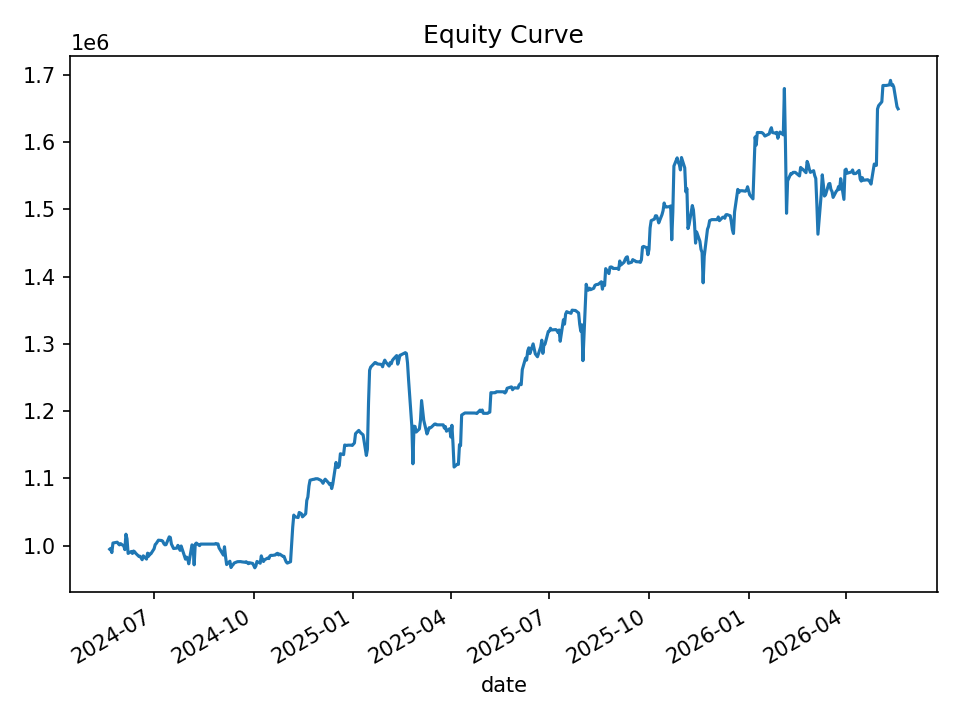

The table this chart was drawn from, first rows:
date, equity, cash_realized, open_positions, gross_exposure, exposure_pct
2024-05-21, 994684, 1000000, 2, 99749, 0.1003
2024-05-22, 996063, 1000000, 2, 99749, 0.1001
2024-05-23, 989717, 1000000, 6, 298043, 0.3011
2024-05-24, 1003928, 993951, 7, 348388, 0.347
2024-05-28, 1005167, 1002488, 4, 200486, 0.1995
2024-05-29, 1002760, 1005047, 2, 100467, 0.1002
2024-05-30, 1001169, 1005047, 5, 250632, 0.2503
2024-05-31, 1003052, 1001539, 5, 250378, 0.2496
2024-06-03, 999590, 1003669, 6, 300258, 0.3004
2024-06-04, 994106, 1003700, 8, 398766, 0.4011
2024-06-05, 1017054, 1001556, 15, 753509, 0.7409
2024-06-06, 1010162, 1003886, 15, 754396, 0.7468
2024-06-07, 988467, 992620, 11, 555100, 0.5616
2024-06-10, 991368, 993555, 3, 150219, 0.1515
2024-06-11, 988387, 988085, 2, 98768, 0.09993
2024-06-12, 992028, 989915, 2, 98940, 0.09974
2024-06-13, 990985, 989915, 3, 148525, 0.1499
2024-06-14, 988742, 991241, 3, 148497, 0.1502
2024-06-17, 983999, 991609, 4, 197392, 0.2006
2024-06-18, 984268, 987009, 7, 344363, 0.3499
2024-06-20, 979080, 980771, 10, 490145, 0.5006
2024-06-21, 984877, 978946, 12, 588016, 0.597
2024-06-24, 980028, 978946, 13, 637103, 0.6501
2024-06-25, 988844, 979178, 13, 639577, 0.6468
2024-06-26, 984357, 985738, 9, 443577, 0.4506
2024-06-27, 987701, 983541, 11, 542638, 0.5494
2024-06-28, 987799, 992192, 7, 345209, 0.3495
2024-07-01, 995385, 990687, 8, 395490, 0.3973
2024-07-02, 1001548, 986871, 6, 297347, 0.2969
2024-07-03, 1003250, 989452, 5, 248924, 0.2481
2024-07-05, 1008167, 1000281, 3, 150637, 0.1494
2024-07-08, 1007658, 1004421, 3, 150757, 0.1496
2024-07-09, 1006561, 1004421, 5, 251223, 0.2496
2024-07-10, 1003072, 1007737, 5, 251201, 0.2504
2024-07-11, 1001282, 1006777, 8, 400545, 0.4
2024-07-12, 1001478, 1000369, 9, 449845, 0.4492
2024-07-15, 1013087, 995644, 7, 349441, 0.3449
2024-07-16, 1012129, 1008784, 5, 250908, 0.2479
2024-07-17, 1002383, 1009195, 2, 101142, 0.1009
2024-07-18, 999225, 1009195, 5, 251125, 0.2513
2024-07-19, 995760, 1002253, 4, 199825, 0.2007
2024-07-22, 996372, 1002253, 5, 249741, 0.2507
2024-07-23, 1000459, 999847, 2, 99757, 0.09971
2024-07-24, 996509, 999629, 1, 49916, 0.05009
2024-07-25, 993051, 995166, 4, 198720, 0.2001
2024-07-26, 999506, 995166, 6, 299135, 0.2993
2024-07-29, 984543, 995166, 6, 299135, 0.3038
2024-07-30, 979938, 997185, 3, 149403, 0.1525
2024-07-31, 983012, 986288, 3, 147257, 0.1498
2024-08-01, 981215, 986288, 4, 196333, 0.2001
2024-08-02, 973036, 979501, 6, 293579, 0.3017
2024-08-05, 1001150, 968248, 17, 835953, 0.835
2024-08-06, 998586, 968963, 31, 1531108, 1.533
2024-08-07, 971482, 943451, 31, 1531091, 1.576
2024-08-08, 1002213, 986627, 22, 1090685, 1.088
2024-08-09, 1003901, 1005243, 7, 346454, 0.3451
2024-08-12, 1000075, 1003562, 4, 200237, 0.2002
2024-08-13, 1002343, 1002343, 0, 0.0, 0.0
2024-08-14, 1002343, 1002343, 0, 0.0, 0.0
2024-08-15, 1002343, 1002343, 0, 0.0, 0.0
... 440 more rows
